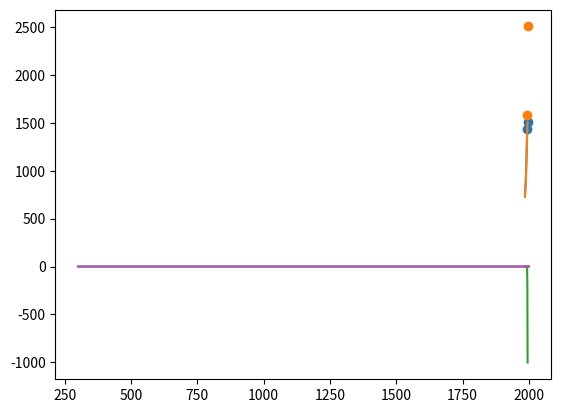
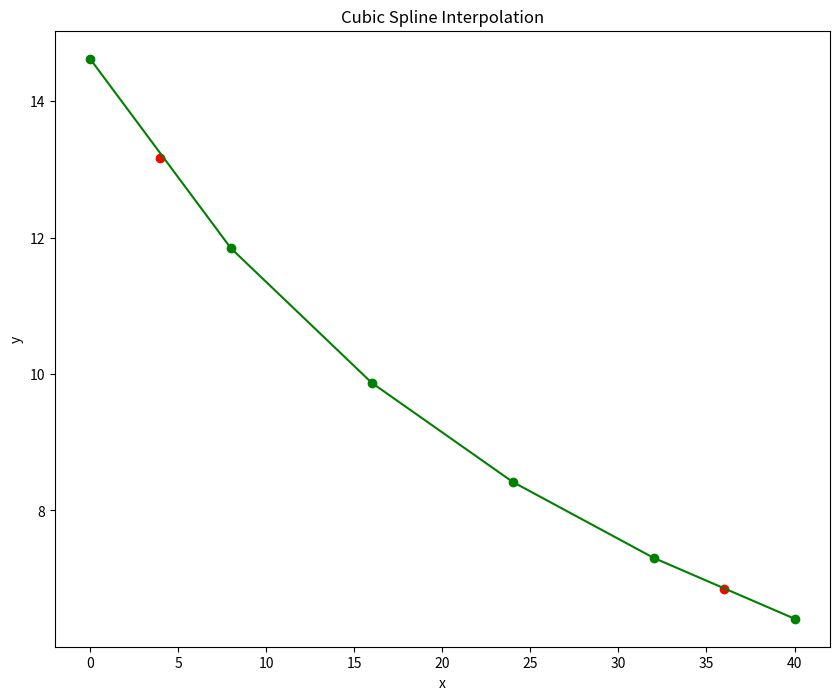

Here is the Python script that generated these plots, in order:
# -*- coding: utf-8 -*-
"""WS_2.ipynb

Automatically generated by Colaboratory.

Original file is located at
    https://colab.research.google.com/<link-removed>
"""

import matplotlib.pyplot as plt
import math as m
import operator as op
from functools import reduce
import scipy.stats as stats
from statistics import mean

"""## **Question 1**

**Functions Required**
"""

def forward_diff_table(arr, ans, n):
  temp = []

  for i in range(1, n):
    temp.append(arr[i] - arr[i-1])

  ans.append(temp)
  ans

  while len(ans[-1]) > 1:
    temp = []

    for i in range(1, len(ans[-1])):
      temp.append(ans[-1][i] - ans[-1][i-1])

    ans.append(temp)

  return ans

def ncr(n, r, k):

  if k == 1:
    val = 1

    for i in range(r):
      val *= (n - i)

    if r == 1:
      return val

    a = val / m.factorial(r)

  else:
    val = 1

    for i in range(r):
      val *= (n + i)

    if r == 1:
      return val

    a = val / m.factorial(r)

  return a

def forward_interpolation(y_0, n, ans, u):
  val = y_0

  for i in range(n):
    val += ncr(u, i+1, 1) * ans[i][0]

  return val

def backward_interpolation(y_n, n, ans, v):
  val = y_n

  for i in range(n):
    val += ncr(v, i+1, 2) * ans[i][-1]

  return val

years = [i for i in range(1985, 1996)]
years_1 = [i for i in range(1985, 1994)]
expenditure = [731, 782, 833, 886, 956, 1049, 1159, 1267, 1367, 1436, 1505]
expenditure_1 = [731, 782, 833, 886, 956, 1049, 1159, 1267, 1367]

n = len(years)
diff = forward_diff_table(expenditure, [], n)

diff

"""**Part 1**"""

pred_vals = []
x_0 = years[0]
h = 1

for i in range(len(years)):
  u = (years[i] - x_0) / h
  pred_vals.append(forward_interpolation(expenditure[0], len(diff), diff, u))

pred_vals

plt.plot(years, expenditure)
plt.plot(years, pred_vals)

"""All predictions match the original values given

**Part 2**

Using data from 1985 to 1993 alone (years_1, expenditure_1)
"""

n_1 = len(years_1)
diff_1 = forward_diff_table(expenditure_1, [], n_1)

diff_1

x_0 = years_1[0]
x_n = years_1[-1]
h = 1

vals_to_be_predicted = [1994, 1995]
pred_expenditure = []

for i in vals_to_be_predicted:
  v = (i - x_n) / h
  pred_expenditure.append(backward_interpolation(expenditure_1[-1], len(diff_1), diff_1, v))

pred_expenditure

plt.scatter(vals_to_be_predicted, expenditure[-2:])
plt.scatter(vals_to_be_predicted, pred_expenditure)

"""**Part 3**"""

pred_exp_vals = []

for i in range(len(years)):
  if abs(years[i] - years[0]) <= abs(years[i] - years[-1]):
    u = (years[i] - x_0) / h
    pred_exp_vals.append(forward_interpolation(expenditure_1[0], len(diff_1), diff_1, u))
  
  else:
    v = (years[i] - x_n) / h
    pred_exp_vals.append(backward_interpolation(expenditure_1[-1], len(diff_1), diff_1, v))

pred_exp_vals

len(expenditure), len(pred_exp_vals)

error = []

for i in range(len(pred_exp_vals)):
  error.append(expenditure[i] - pred_exp_vals[i])

error

plt.plot(years, error)

t_statistic, p_value = stats.ttest_ind(a = expenditure, b = pred_exp_vals, equal_var = True)
print(t_statistic , p_value)

"""## **Question 2**"""

t = [i for i in range(300, 2100, 100)]
e = [0.024, 0.035, 0.046, 0.058, 0.067, 0.083, 0.097, 0.111, 0.125, 0.140, 0.155, 0.170, 0.186, 0.202, 0.219, 0.235, 0.252, 0.269]
n = len(t)
diff = forward_diff_table(e, [], n)

diff

x_0 = t[0]
x_n = t[-1]
h = 100

pred_e_vals = []

for i in range(len(t)):
  if abs(t[i] - t[0]) <= abs(t[i] - t[-1]):
    u = (t[i] - x_0) / h
    pred_e_vals.append(forward_interpolation(e[0], len(diff), diff, u))
  
  else:
    v = (t[i] - x_n) / h
    pred_e_vals.append(backward_interpolation(e[-1], len(diff), diff, v))

pred_e_vals

plt.plot(t, e)
plt.plot(t, pred_e_vals)

"""## **Question 3**

**Functions Required**
"""

def divided_diff_table(x, y):
  table = []
  n = len(x)
  temp = []

  for i in range(1, n):
    temp.append((y[i] - y[i-1])/(x[i] - x[i-1]))

  diff = 2
  table.append(temp)

  while len(table[-1]) > 1:
    temp = []
    ind = 0
    latest = table[-1]

    for i in range(1, len(latest)):
      temp.append((latest[i] - latest[i-1])/(x[ind + diff] - x[ind]))
      ind += 1

    table.append(temp)
    diff += 1

  return table

def newton_divided_diff(x, y, new_x):
  diff = divided_diff_table(x, y)
  order = len(diff)
  pred_val = y[0]
  d = 1

  for i in range(order):
    prod = 1
    
    for j in range(d):
      prod *= (new_x - x[j])

    pred_val += (prod * diff[i][0])

  return pred_val

def lagrange_interpolation(x, y, new_x):
  n = len(x)
  val = 0

  for i in range(n):
    nr_val = 1
    dr_val = 1

    for j in range(n):
      if i != j:
        nr_val *= (new_x - x[j])
        dr_val *= (x[i] - x[j])

    val += ((nr_val / dr_val)*y[i])

  return val

"""**Part 1**"""

x = [0, 1, 2, 5.5, 11, 13, 16, 18]
y = [0.5, 3.134, 5.3, 9.9, 10.2, 9.35, 7.2, 6.2]

pred_x = [301]
pred_y = []

for i in pred_x:
  pred_y.append(newton_divided_diff(x, y, i))

pred_y

"""**Part 2**"""

pred_x = [0.5, 3]
pred_y = []

for i in pred_x:
  pred_y.append(lagrange_interpolation(x, y, i))

pred_y

"""## **Question 4**"""

from scipy.interpolate import CubicSpline

t = [0, 8, 16, 24, 32, 40]
o = [14.621, 11.843, 9.870, 8.418, 7.305, 6.413]

cs = CubicSpline(t, o, bc_type = "natural")

new_t = [4, 36]
pred_o = []

for i in new_t:
  pred_o.append(cs(i))

pred_o

plt.figure(figsize = (10,8))
plt.plot(new_t, pred_o, 'ro')
plt.plot(t, o, 'green', marker = "o")
plt.title('Cubic Spline Interpolation')
plt.xlabel('x')
plt.ylabel('y')
plt.show()

from scipy import interpolate

def f(x):
    tck = interpolate.splrep(t, o)
    return interpolate.splev(x, tck)

print(f(4), f(36))